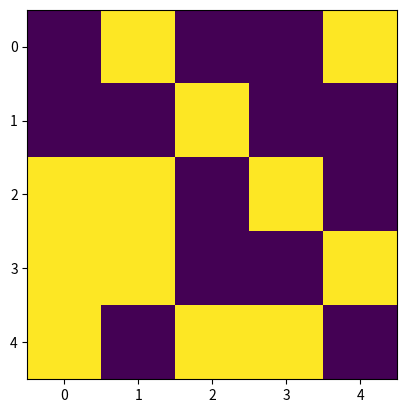

The script that saved this image: (Note: this script raises an exception after producing the figure.)
import numpy as np
import random
from matplotlib import pyplot as plt

k_B = 1.380649e-23 #m^2 kg s^-2 K^-1

J = 1
T = 300

n = 5

state = 2*np.random.randint(2, size=(n,n))-1

def total_energy():
    E_t = 0
    for x in range(n):
        for y in range(n):
            neighbours = [state[(x + 1)%n, y], state[(x - 1)%n, y], state[x, (y + 1)%n], state[x, (y - 1)%n]]
            s_i = state[x,y]
            for neighbour in neighbours:
                E_t += - J * s_i * neighbours[neighbour]
                E_t *= 0.5
    return E_t
    
            

plt.imshow(state, origin='upper')
plt.pause(0.2)

def change_spin(state):
    x = random.randint(0,n-1)
    y = random.randint(0,n-1)
    s_i = -state[x,y]
    neighbours = [state[(x + 1)%n, y], state[(x - 1)%n, y], state[x, (y + 1)%n], state[x, (y - 1)%n]]
    E = E_t
    for elem in neighbours:
        E += - J * s_i * neighbours[elem]  
        D_E = E
    if D_E < 0:
        state[x,y] = s_i
        print('Success')
    else:
        R = random.random()
        p_i = np.exp(-D_E/(k_B*T))
        if R < p_i:
            state[x,y] = -state[x,y]
            print('Success Accept')
        else: 
            print('Fail')
    print(state, x, y)
    plt.imshow(state, origin='upper')
    plt.pause(0.1)

total_energy()
for i in range(10):
    change_spin(state)

#%%

T_red = k_B*T/J

E = -J*np.sum(s_i*s_j)

Z = np.sum(np.exp(-E_i/(k_B*T)))

p_i = np.exp(-D_E/(k_B*T))

#%%
